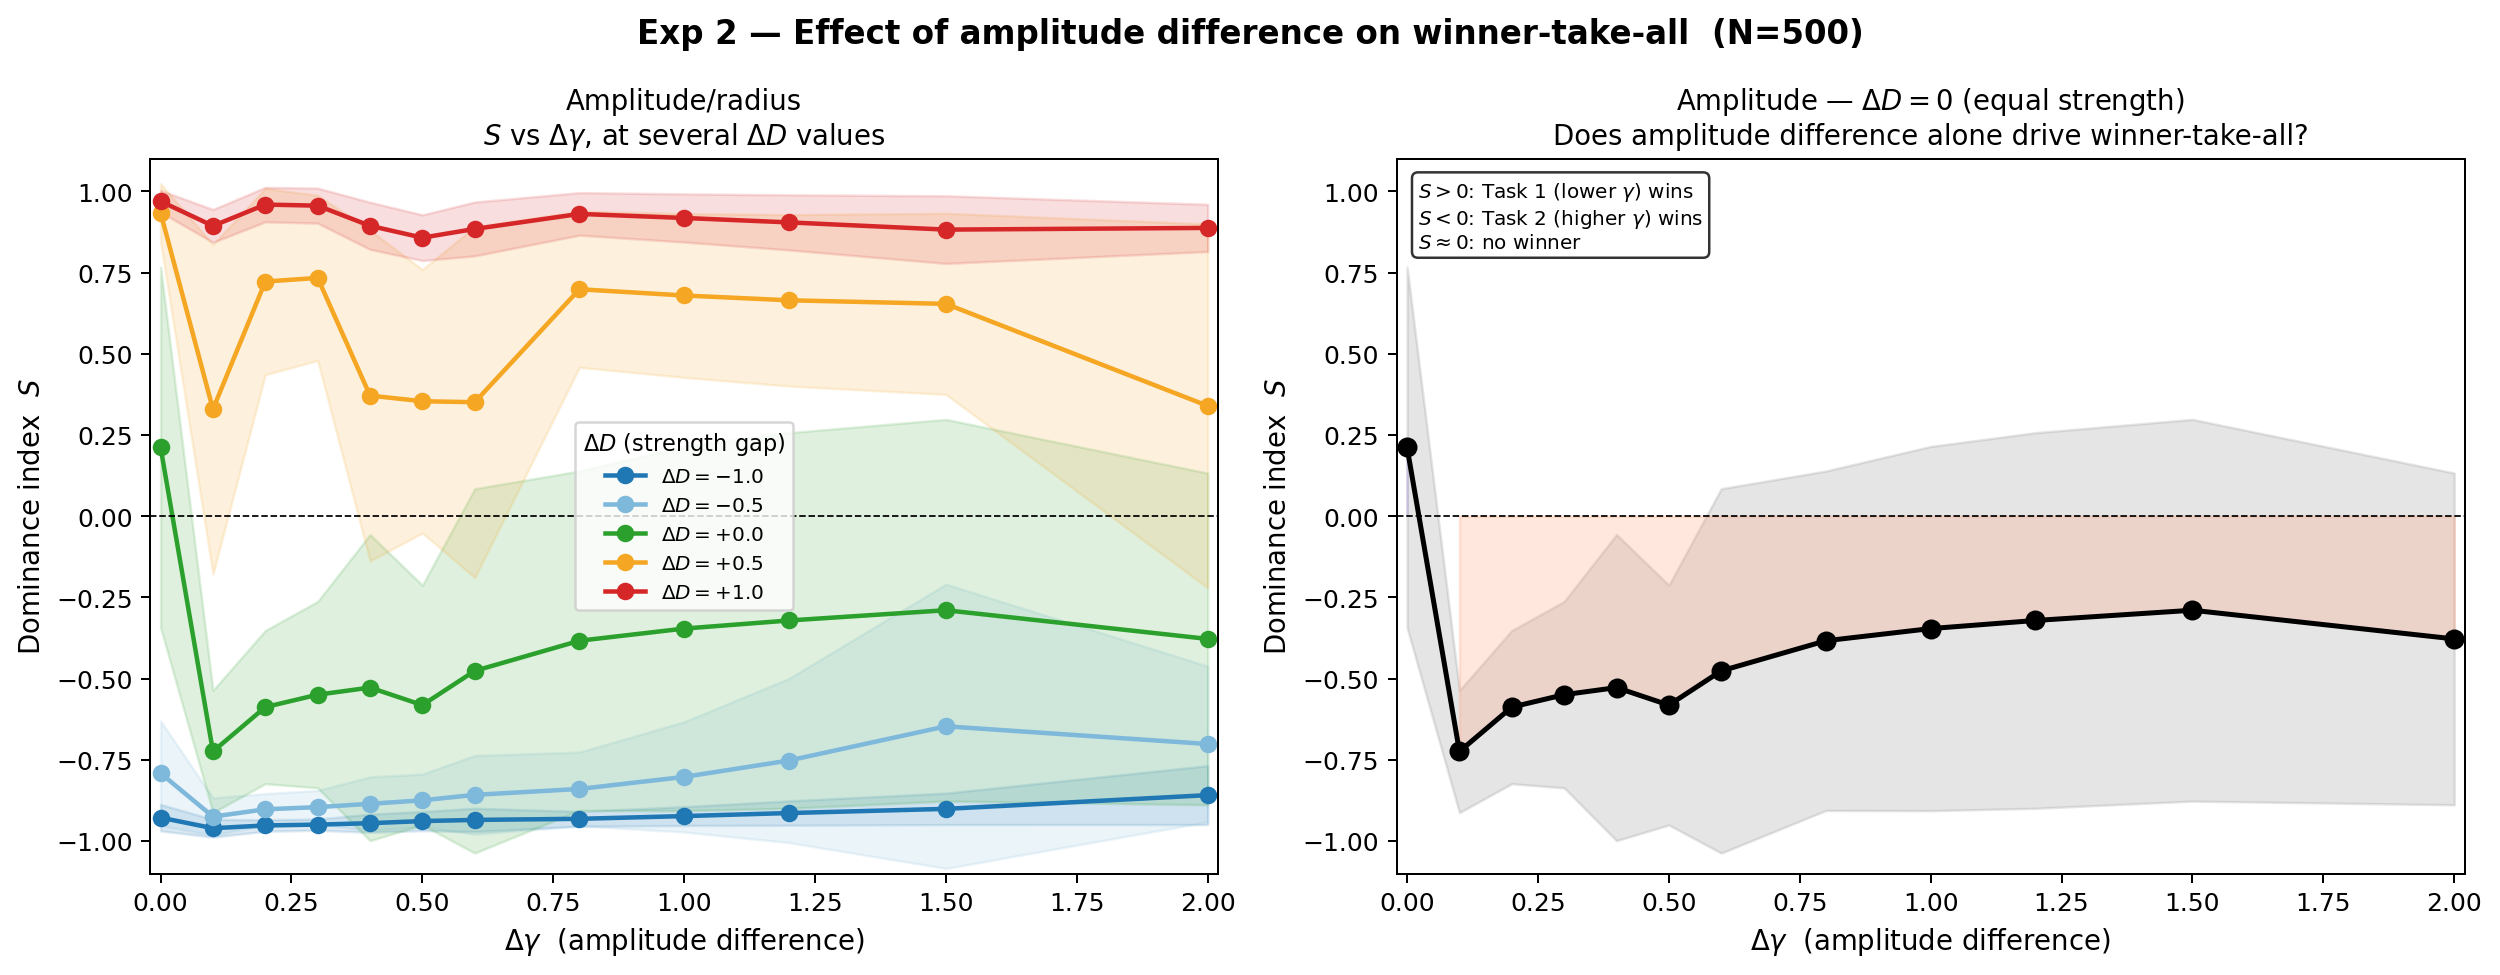

The table this chart was drawn from, first rows:
delta_D, delta_gamma, S_mean, S_std
-1.0, 0.0, -0.928, 0.04074
-1.0, 0.1, -0.9606, 0.02726
-1.0, 0.2, -0.9521, 0.01779
-1.0, 0.3, -0.9495, 0.01724
-1.0, 0.4, -0.9451, 0.02802
-1.0, 0.5, -0.9386, 0.02941
-1.0, 0.6, -0.935, 0.03592
-1.0, 0.8, -0.9316, 0.02279
-1.0, 1.0, -0.9233, 0.02913
-1.0, 1.2, -0.9139, 0.03751
-1.0, 1.5, -0.901, 0.04851
-1.0, 2.0, -0.8588, 0.09071
-0.5, 0.0, -0.7914, 0.1611
-0.5, 0.1, -0.9249, 0.05772
-0.5, 0.2, -0.9023, 0.04829
-0.5, 0.3, -0.8957, 0.0516
-0.5, 0.4, -0.8854, 0.08278
-0.5, 0.5, -0.8747, 0.0808
-0.5, 0.6, -0.8579, 0.1213
-0.5, 0.8, -0.8397, 0.1134
-0.5, 1.0, -0.8026, 0.1697
-0.5, 1.2, -0.7522, 0.2526
-0.5, 1.5, -0.6468, 0.4375
-0.5, 2.0, -0.7013, 0.2396
0.0, 0.0, 0.2118, 0.5548
0.0, 0.1, -0.7243, 0.1881
0.0, 0.2, -0.5877, 0.2359
0.0, 0.3, -0.5494, 0.287
0.0, 0.4, -0.5277, 0.4713
0.0, 0.5, -0.5815, 0.3691
0.0, 0.6, -0.4762, 0.5609
0.0, 0.8, -0.3834, 0.5225
0.0, 1.0, -0.3459, 0.5607
0.0, 1.2, -0.321, 0.5782
0.0, 1.5, -0.2895, 0.5876
0.0, 2.0, -0.3778, 0.5107
0.5, 0.0, 0.9341, 0.08973
0.5, 0.1, 0.3294, 0.5071
0.5, 0.2, 0.7225, 0.2868
0.5, 0.3, 0.7336, 0.2542
0.5, 0.4, 0.3714, 0.5091
0.5, 0.5, 0.354, 0.4055
0.5, 0.6, 0.351, 0.54
0.5, 0.8, 0.6987, 0.2404
0.5, 1.0, 0.6795, 0.2521
0.5, 1.2, 0.6647, 0.2639
0.5, 1.5, 0.6538, 0.2788
0.5, 2.0, 0.3397, 0.5602
1.0, 0.0, 0.9696, 0.03346
1.0, 0.1, 0.8937, 0.05063
1.0, 0.2, 0.9594, 0.05305
1.0, 0.3, 0.9561, 0.05396
1.0, 0.4, 0.8941, 0.07259
1.0, 0.5, 0.8575, 0.07032
1.0, 0.6, 0.8845, 0.08289
1.0, 0.8, 0.9307, 0.06552
1.0, 1.0, 0.9182, 0.07414
1.0, 1.2, 0.9046, 0.08486
1.0, 1.5, 0.8823, 0.1042
1.0, 2.0, 0.8876, 0.07272
